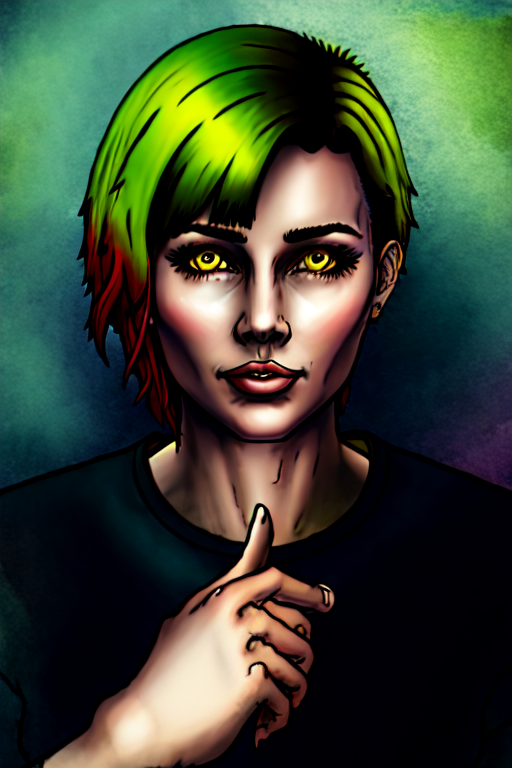
Generation parameters embedded in this image by AUTOMATIC1111 Stable Diffusion web UI or a fork of it (Forge, ...) (PNG 'parameters' text chunk):
(masterpiece, best quality:1.2),1girl, solo, <lora:DuskfallArt:.7>, short hair,  yellow eyes, rainbow hair,   bangs,   parted lips, best ratio four finger and one thumb, looking_at_viewer, cowboy_shot, 
Negative prompt:  ng_deepnegative_v1_75t,  extra fingers,fewer fingers, watermark, text, animal_ears, signature, bad anatomy
Steps: 30, Sampler: DPM++ 2S a Karras, CFG scale: 10, Seed: 347092504, Size: 512x768, Model hash: 7086896157, Model: Models Backup_Anime Models_maplesyrup_v10, Clip skip: 2